3-way image classification set "split" from GitHub (SaadQacif/Saad-MLOps-Project); label vocabulary: potato early blight, potato late blight, potato healthy.

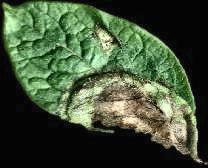
Label: potato late blight

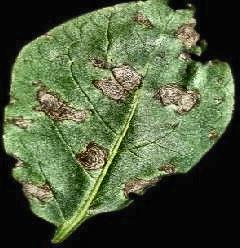
Label: potato early blight

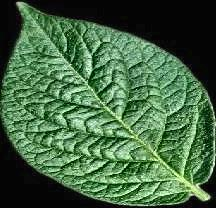
Label: potato healthy

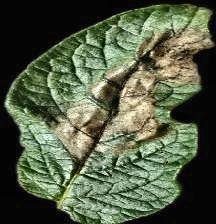
Label: potato late blight

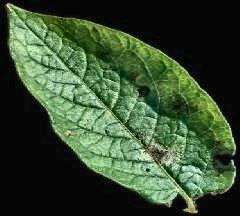
Label: potato late blight

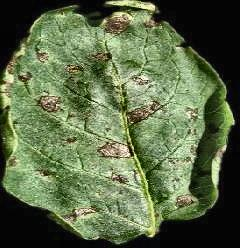
Label: potato early blight
